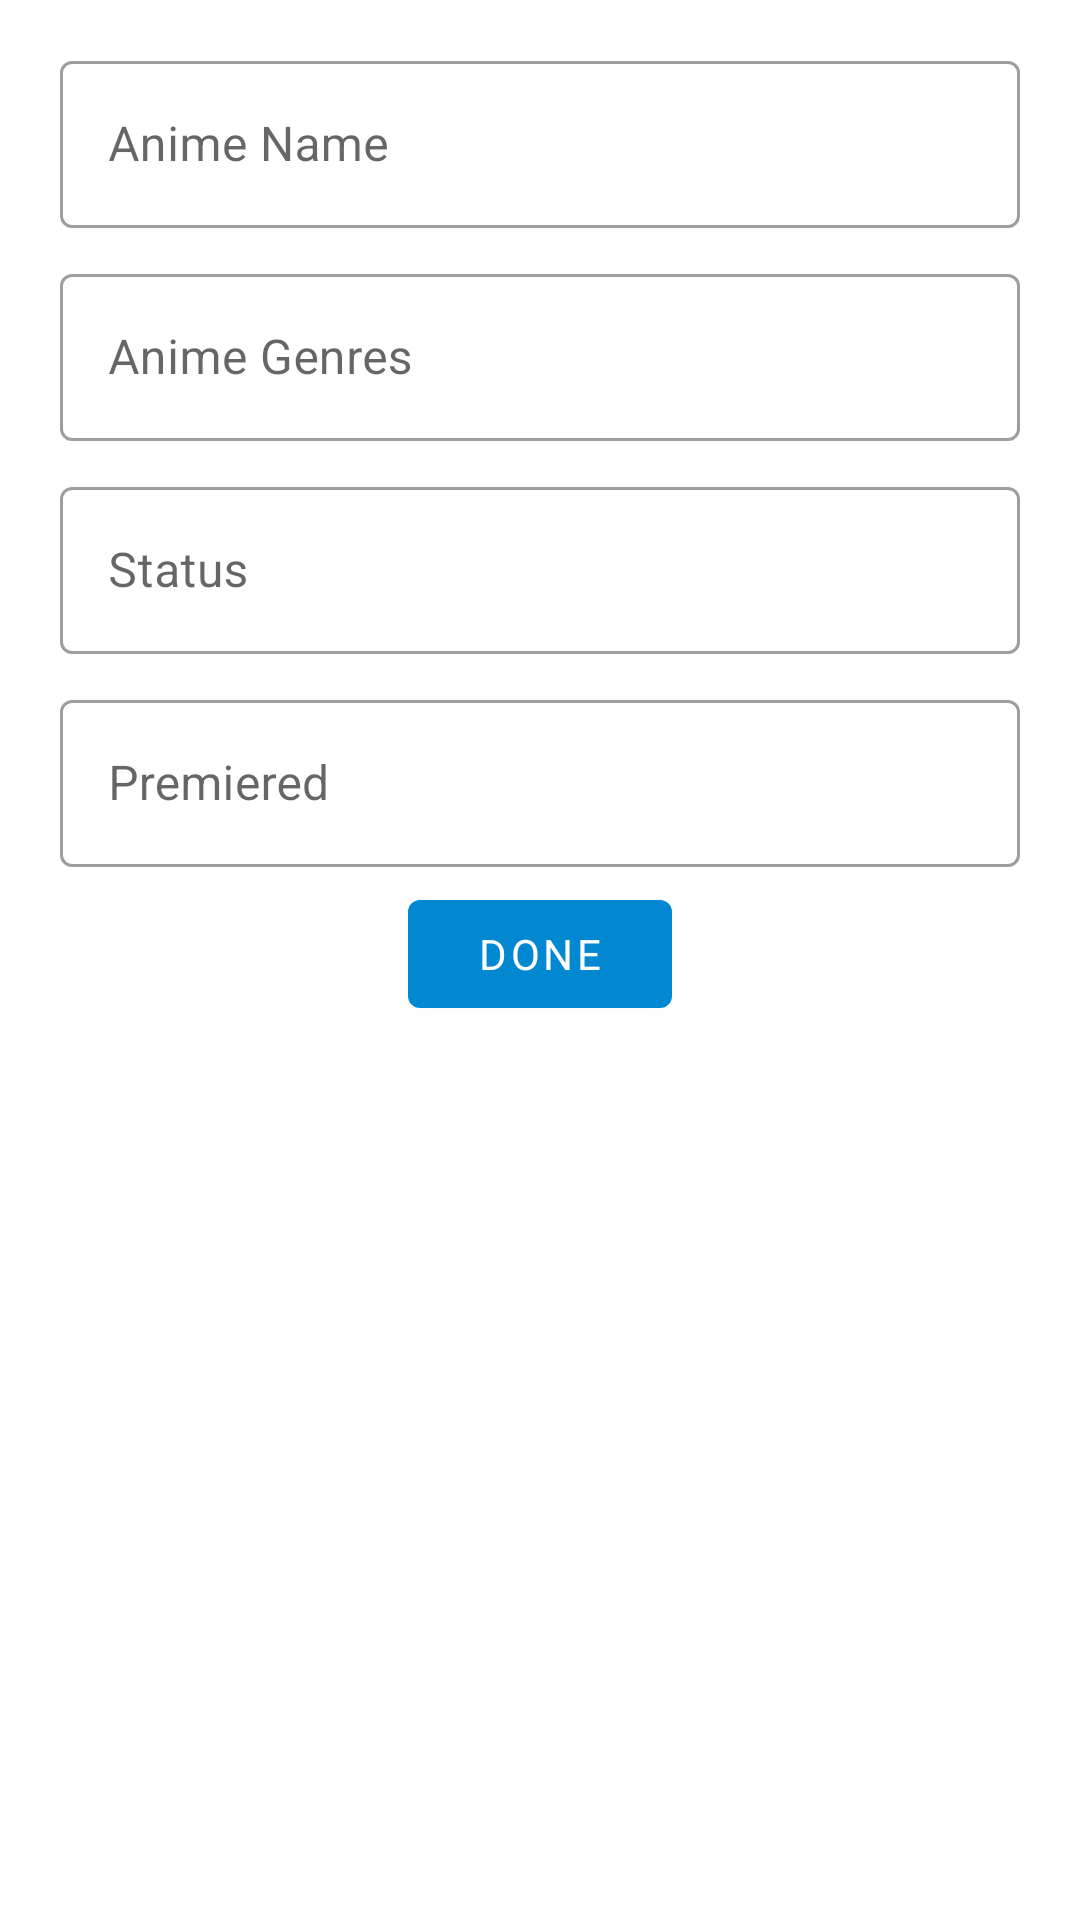

Write the Android layout XML for this screen, with the resource values it uses.
<!-- AndroidManifest.xml: application theme Theme.MagicFoodApp -->
<!-- res/layout/dialog_add_new_item.xml -->
<?xml version="1.0" encoding="utf-8"?>
<LinearLayout xmlns:android="http://schemas.android.com/apk/res/android"
    android:layout_width="match_parent"
    android:layout_height="wrap_content"
    xmlns:app="http://schemas.android.com/apk/res-auto"
    android:padding="10dp"
    android:orientation="vertical">

    <com.google.android.material.textfield.TextInputLayout
        android:layout_width="match_parent"
        android:layout_height="wrap_content"
        style="@style/Widget.MaterialComponents.TextInputLayout.OutlinedBox"
        android:layout_marginStart="10dp"
        android:layout_marginEnd="10dp"
        android:layout_marginTop="5dp"
        android:layout_marginBottom="5dp"
        android:hint="Anime Name">

        <com.google.android.material.textfield.TextInputEditText
            android:id="@+id/dialog_edt_animename"
            android:layout_width="match_parent"
            android:layout_height="wrap_content"/>

    </com.google.android.material.textfield.TextInputLayout>

    <com.google.android.material.textfield.TextInputLayout
        android:layout_width="match_parent"
        android:layout_height="wrap_content"
        style="@style/Widget.MaterialComponents.TextInputLayout.OutlinedBox"
        android:layout_marginStart="10dp"
        android:layout_marginEnd="10dp"
        android:layout_marginTop="5dp"
        android:layout_marginBottom="5dp"
        android:hint="Anime Genres">

        <com.google.android.material.textfield.TextInputEditText
            android:id="@+id/dialog_edt_animegenres"
            android:layout_width="match_parent"
            android:layout_height="wrap_content"/>

    </com.google.android.material.textfield.TextInputLayout>

    <com.google.android.material.textfield.TextInputLayout
        android:layout_width="match_parent"
        android:layout_height="wrap_content"
        style="@style/Widget.MaterialComponents.TextInputLayout.OutlinedBox"
        android:layout_marginStart="10dp"
        android:layout_marginEnd="10dp"
        android:layout_marginTop="5dp"
        android:layout_marginBottom="5dp"
        android:hint="Status">

        <com.google.android.material.textfield.TextInputEditText
            android:id="@+id/dialog_edt_animestatus"
            android:layout_width="match_parent"
            android:layout_height="wrap_content"/>

    </com.google.android.material.textfield.TextInputLayout>

    <com.google.android.material.textfield.TextInputLayout
        android:layout_width="match_parent"
        android:layout_height="wrap_content"
        style="@style/Widget.MaterialComponents.TextInputLayout.OutlinedBox"
        android:layout_marginStart="10dp"
        android:layout_marginEnd="10dp"
        android:layout_marginTop="5dp"
        android:layout_marginBottom="5dp"
        android:hint="Premiered">

        <com.google.android.material.textfield.TextInputEditText
            android:id="@+id/dialog_edt_animepremiered"
            android:layout_width="match_parent"
            android:layout_height="wrap_content"/>

    </com.google.android.material.textfield.TextInputLayout>

    <com.google.android.material.button.MaterialButton
        android:id="@+id/dialog_btn_done"
        android:layout_width="wrap_content"
        android:layout_height="wrap_content"
        android:text="done"
        app:icon="@drawable/ic_done"
        app:iconTint="@color/white"
        android:textColor="@color/white"
        android:padding="8dp"
        android:layout_gravity="center_horizontal"/>

</LinearLayout>
<!-- resources referenced by this layout -->
<resources>
  <color name="white">#FFFFFFFF</color>
  <style name="Theme.MagicFoodApp" parent="Theme.MaterialComponents.DayNight.NoActionBar">
          
          <item name="colorPrimary">@color/blue</item>
          <item name="colorPrimaryVariant">#01579B</item>
          <item name="colorOnPrimary">@color/black</item>
          
          <item name="colorSecondary">@color/blue</item>
          <item name="colorSecondaryVariant">@color/blue</item>
          <item name="colorOnSecondary">@color/white</item>
          
          <item name="android:statusBarColor" tools:targetApi="l">?attr/colorPrimary</item>
          
          <item name="fontFamily">@font/product_sans_regular</item>
      </style>
  <color name="blue">#0288D1</color>
  <color name="black">#FF000000</color>
</resources>
